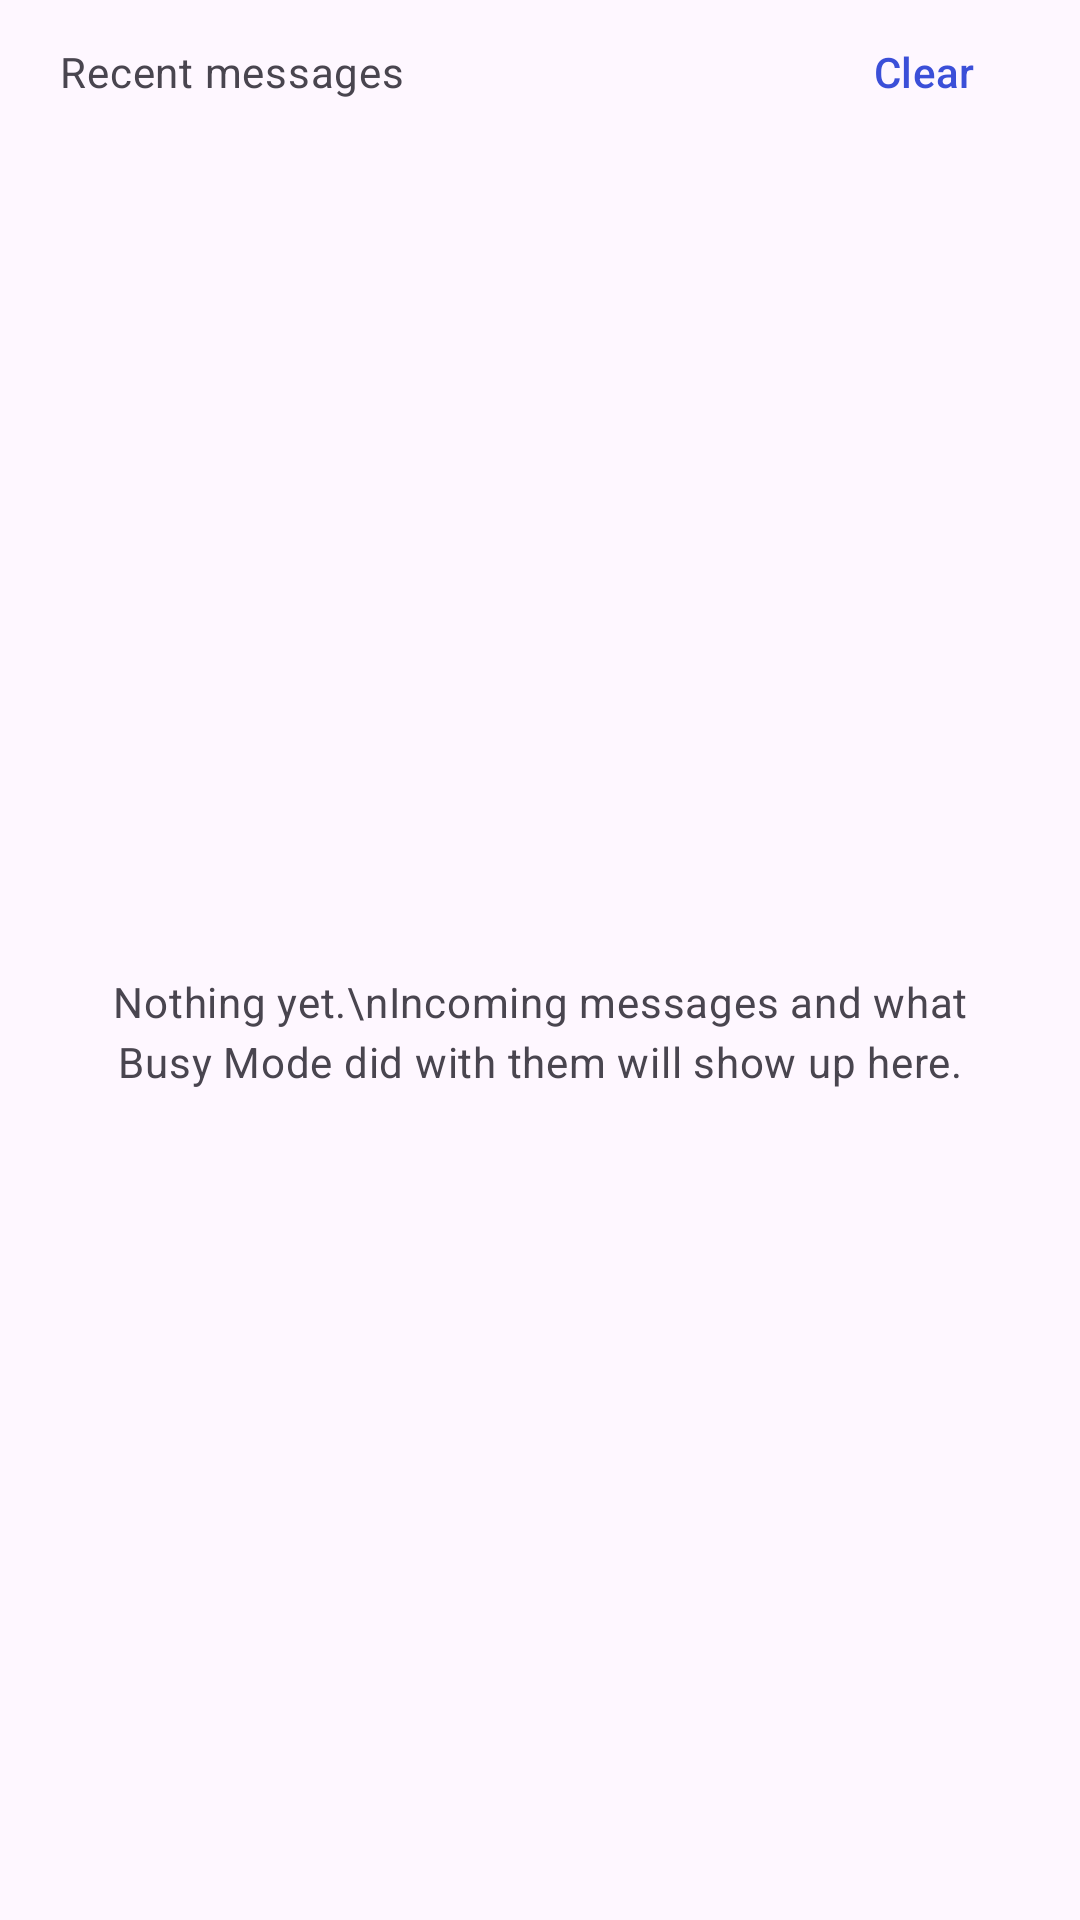

Here is an Android app screen rendered from its layout file. Give the layout XML and the strings, colors and styles it references.
<!-- AndroidManifest.xml: application theme Theme.BusyMode -->
<!-- res/layout/page_log.xml -->
<?xml version="1.0" encoding="utf-8"?>
<LinearLayout xmlns:android="http://schemas.android.com/apk/res/android"
    android:layout_width="match_parent"
    android:layout_height="match_parent"
    android:orientation="vertical">

    <LinearLayout
        android:layout_width="match_parent"
        android:layout_height="wrap_content"
        android:gravity="center_vertical"
        android:orientation="horizontal"
        android:paddingStart="20dp"
        android:paddingEnd="8dp">

        <TextView
            android:id="@+id/log_count"
            style="@style/Hint"
            android:layout_width="0dp"
            android:layout_height="wrap_content"
            android:layout_weight="1"
            android:text="Recent messages" />

        <com.google.android.material.button.MaterialButton
            android:id="@+id/log_clear"
            style="@style/Widget.Material3.Button.TextButton"
            android:layout_width="wrap_content"
            android:layout_height="wrap_content"
            android:text="Clear" />
    </LinearLayout>

    <FrameLayout
        android:layout_width="match_parent"
        android:layout_height="match_parent">

        <androidx.recyclerview.widget.RecyclerView
            android:id="@+id/log_list"
            android:layout_width="match_parent"
            android:layout_height="match_parent"
            android:clipToPadding="false"
            android:paddingStart="16dp"
            android:paddingEnd="16dp"
            android:paddingBottom="16dp" />

        <TextView
            android:id="@+id/log_empty"
            style="@style/Hint"
            android:layout_width="match_parent"
            android:layout_height="wrap_content"
            android:layout_gravity="center"
            android:gravity="center"
            android:padding="32dp"
            android:text="Nothing yet.\nIncoming messages and what Busy Mode did with them will show up here." />
    </FrameLayout>
</LinearLayout>
<!-- resources referenced by this layout -->
<resources>
  <style name="Hint">
          <item name="android:textAppearance">?attr/textAppearanceBodyMedium</item>
          <item name="android:textColor">?android:attr/textColorSecondary</item>
      </style>
  <style name="Theme.BusyMode" parent="Theme.Material3.DayNight.NoActionBar">
          <item name="colorPrimary">@color/brand</item>
          <item name="colorOnPrimary">#FFFFFF</item>
          <item name="colorPrimaryContainer">@color/brand_container</item>
          <item name="colorOnPrimaryContainer">#101A66</item>
          <item name="colorSecondary">@color/brand</item>
          <item name="android:statusBarColor">?attr/colorSurface</item>
          <item name="android:windowLightStatusBar">true</item>
          <item name="android:navigationBarColor">?attr/colorSurfaceContainer</item>
      </style>
  <color name="brand">#3B4FD8</color>
  <color name="brand_container">#E3E7FF</color>
</resources>
